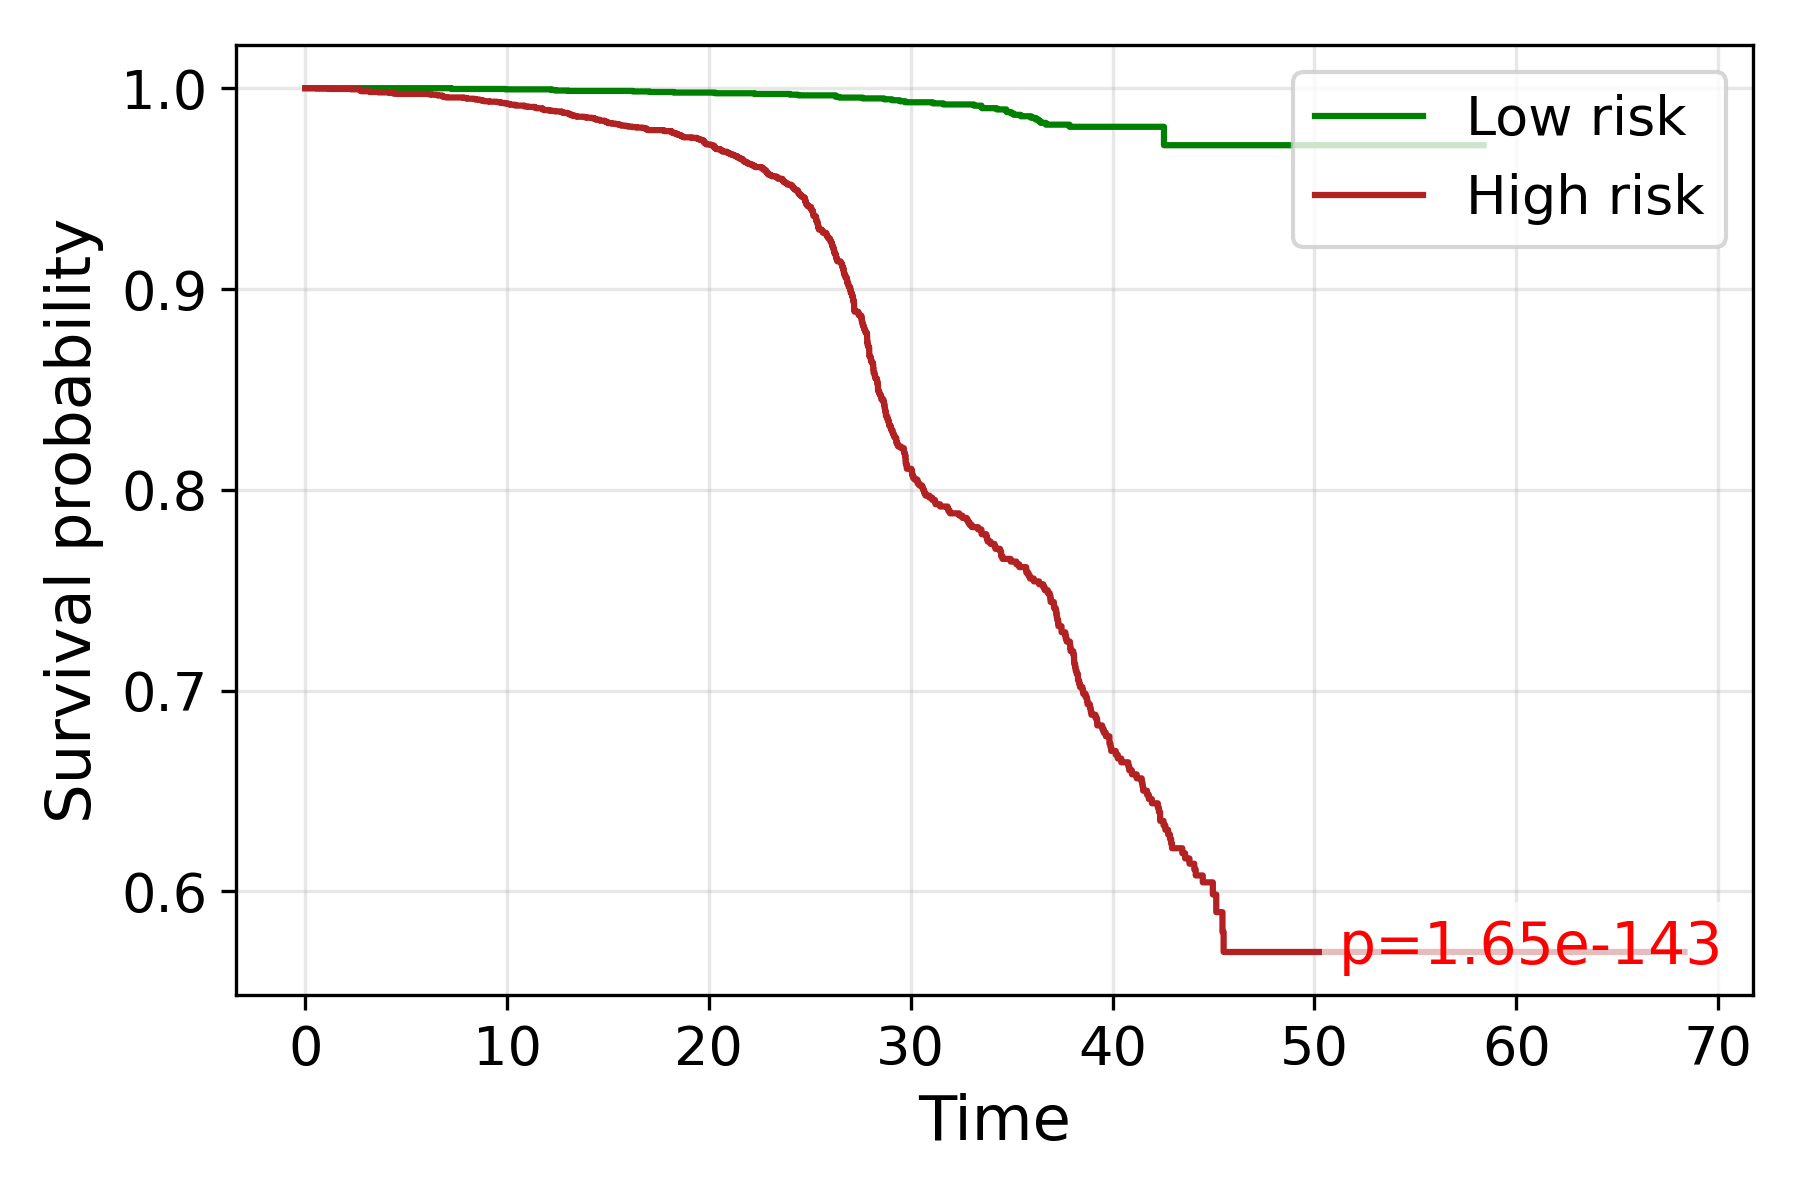

Values plotted in this chart, from the file beside it:
time, S_low, S_high
0.0, 1.0, 1.0
0.5774, , 0.9998
1.173, , 0.9996
1.848, , 0.9996
1.86, , 0.9996
1.926, 1.0, 
2.264, , 0.9994
2.708, , 0.9992
2.716, , 0.999
2.731, , 0.9989
2.739, , 0.9989
2.746, , 0.9987
2.776, , 0.9985
3.215, 1.0, 0.9983
3.221, , 0.9981
3.247, , 0.9981
3.36, 1.0, 0.9981
3.373, , 0.9981
3.512, 1.0, 0.9981
3.518, 1.0, 0.9981
3.565, 1.0, 0.9981
3.571, 1.0, 
3.64, , 0.9979
3.921, 1.0, 
4.163, , 0.9977
4.287, , 0.9977
4.311, 1.0, 0.9977
4.316, 1.0, 0.9975
4.383, , 0.9975
4.397, , 0.9973
4.421, , 0.9973
4.481, 1.0, 
4.509, 1.0, 0.9973
4.523, , 0.9971
4.537, , 0.9971
4.573, , 0.9971
4.655, , 0.9971
4.95, , 0.9971
5.128, , 0.9971
5.228, 1.0, 0.9971
5.236, 1.0, 0.9971
5.299, 1.0, 
5.323, , 0.9971
5.335, , 0.9971
5.59, 1.0, 0.9971
5.594, , 0.9971
5.598, , 0.9971
5.601, 1.0, 0.9971
5.612, , 0.9971
5.616, , 0.9971
5.683, , 0.9971
5.686, , 0.9971
5.69, , 0.9971
5.77, , 0.9971
5.784, 1.0, 
5.856, 1.0, 
5.867, , 0.9971
6.042, , 0.9971
6.107, , 0.9969
6.117, 1.0, 
... 3,844 more rows
